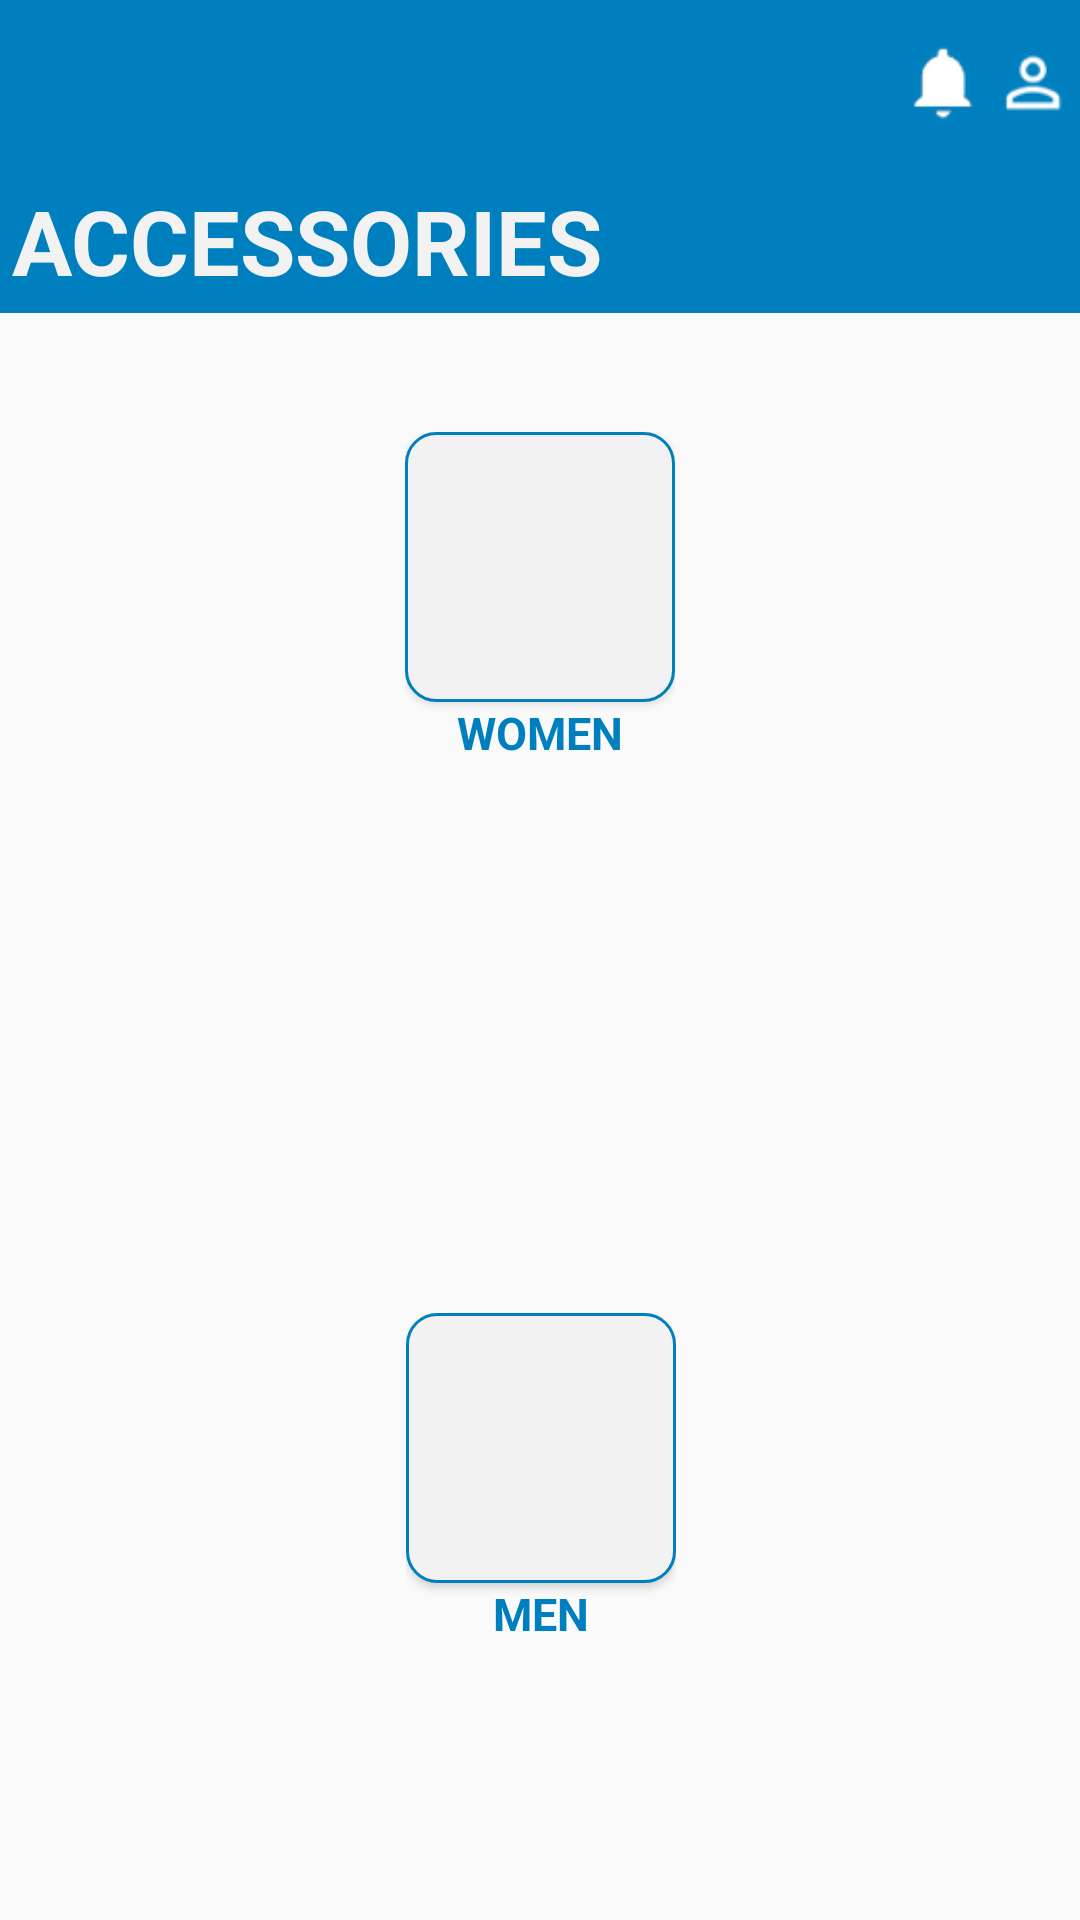

Layout XML and referenced resources for this Android screen:
<!-- AndroidManifest.xml: activity theme AppTheme.NoActionBar -->
<!-- res/layout/activity_accessories.xml -->
<?xml version="1.0" encoding="utf-8"?>
<android.support.constraint.ConstraintLayout xmlns:android="http://schemas.android.com/apk/res/android"
    xmlns:app="http://schemas.android.com/apk/res-auto"
    xmlns:tools="http://schemas.android.com/tools"
    android:layout_width="match_parent"
    android:layout_height="match_parent"
    app:layout_behavior="@string/appbar_scrolling_view_behavior"
    tools:context="totchi.apps.a.imall.ResultOnePageModule.AccessoriesActivity"
    >

    <android.support.design.widget.AppBarLayout
        android:id="@+id/appBarLayout"
        android:layout_width="match_parent"
        android:layout_height="wrap_content"
        android:theme="@style/AppTheme.AppBarOverlay">

        <android.support.v7.widget.Toolbar
            android:id="@+id/toolbar"
            android:layout_width="match_parent"
            android:layout_height="?attr/actionBarSize"
            android:background="#007FBE"
            app:popupTheme="@style/AppTheme.PopupOverlay">

            <LinearLayout
                android:layout_width="wrap_content"
                android:layout_height="wrap_content"
                android:layout_gravity="right"
                android:orientation="horizontal">

                <Button
                    android:id="@+id/Search"
                    android:layout_width="30dp"
                    android:layout_height="30dp"
                    android:background="@drawable/ic_search" />

                <Button
                    android:id="@+id/Notification"
                    android:layout_width="30dp"
                    android:layout_height="30dp"
                    android:background="@drawable/iconu" />

                <Button
                    android:id="@+id/profile"
                    android:layout_width="30dp"
                    android:layout_height="30dp"
                    android:background="@drawable/iconv" />


            </LinearLayout>
        </android.support.v7.widget.Toolbar>


        <TextView
            android:id="@+id/hometv"
            android:layout_width="match_parent"
            android:layout_height="wrap_content"
            android:layout_gravity="left"
            android:background="#007FBE"
            android:padding="4dp"
            android:text="@string/Access"
            android:textColor="#F2F2F2"
            android:textSize="30sp"
            android:textStyle="bold" />


    </android.support.design.widget.AppBarLayout>

    <LinearLayout
        android:layout_width="wrap_content"
        android:layout_height="wrap_content"
        android:layout_column="1"
        android:layout_marginEnd="8dp"
        android:layout_marginStart="8dp"
        android:layout_marginTop="144dp"
        android:layout_row="0"
        android:gravity="bottom"
        android:orientation="vertical"
        android:weightSum="1"
        app:layout_constraintEnd_toEndOf="parent"
        app:layout_constraintStart_toStartOf="parent"
        app:layout_constraintTop_toTopOf="parent">

        <Button
            android:id="@+id/Women"
            android:layout_width="90dp"
            android:layout_height="90dp"
            android:layout_gravity="center"
            android:background="@drawable/roundedblue" />

        <TextView
            android:id="@+id/tvWomen"
            android:layout_width="wrap_content"
            android:layout_height="wrap_content"
            android:layout_gravity="center"
            android:text="WOMEN"
            android:textAlignment="center"
            android:textColor="#007FBE"
            android:textSize="15sp"
            android:textStyle="bold" />
    </LinearLayout>

    <LinearLayout
        android:layout_width="wrap_content"
        android:layout_height="wrap_content"
        android:layout_gravity="center"
        android:layout_marginBottom="92dp"
        android:layout_marginEnd="8dp"
        android:layout_marginStart="8dp"
        android:orientation="vertical"
        android:weightSum="1"
        app:layout_constraintBottom_toBottomOf="parent"
        app:layout_constraintEnd_toEndOf="parent"
        app:layout_constraintHorizontal_bias="0.501"
        app:layout_constraintStart_toStartOf="parent">

        <Button
            android:id="@+id/Men"
            android:layout_width="90dp"
            android:layout_height="90dp"
            android:layout_gravity="center"
            android:background="@drawable/roundedblue" />

        <TextView
            android:id="@+id/tvMen"
            android:layout_width="wrap_content"
            android:layout_height="wrap_content"
            android:layout_gravity="center"
            android:text="MEN"
            android:textAlignment="center"
            android:textColor="#007FBE"
            android:textSize="15sp"
            android:textStyle="bold" />
    </LinearLayout>

</android.support.constraint.ConstraintLayout>
<!-- resources referenced by this layout -->
<resources>
  <!-- drawable iconu: png bitmap (drawable-hdpi, 555 bytes) -->
  <!-- drawable iconv: png bitmap (drawable-hdpi, 393 bytes) -->
  <!-- drawable roundedblue (drawable-xxxhdpi) -->
  <?xml version="1.0" encoding="utf-8"?>
  <shape xmlns:android="http://schemas.android.com/apk/res/android"
      android:shape="rectangle" android:padding="10dp">
      <solid android:color="#F2F2F2"/>
      <corners
          android:bottomRightRadius="10dp"
          android:bottomLeftRadius="10dp"
          android:topLeftRadius="10dp"
          android:topRightRadius="10dp"/>
      <stroke
          android:width="3px"
          android:color="#007FBE" />
  </shape>
  <string name="Access">ACCESSORIES</string>
  <style name="AppTheme.AppBarOverlay" parent="ThemeOverlay.AppCompat.Dark.ActionBar" />
  <style name="AppTheme.PopupOverlay" parent="ThemeOverlay.AppCompat.Light" />
  <style name="AppTheme.NoActionBar">
          <item name="windowActionBar">false</item>
          <item name="windowNoTitle">true</item>
      </style>
</resources>
